Photos from the image-classification dataset "data" in the GitHub repository saiwho/ikea-dataset-classification. Its 4 classes are: bed, chair, dinnerware, wardrobe.

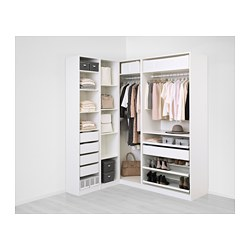
Label: wardrobe

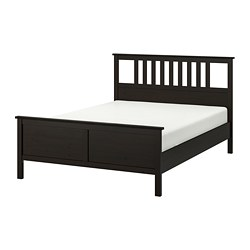
Label: bed

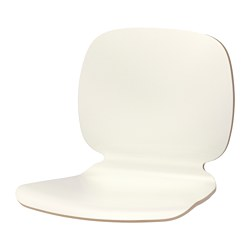
Label: chair

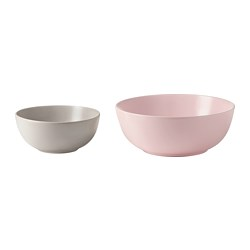
Label: dinnerware

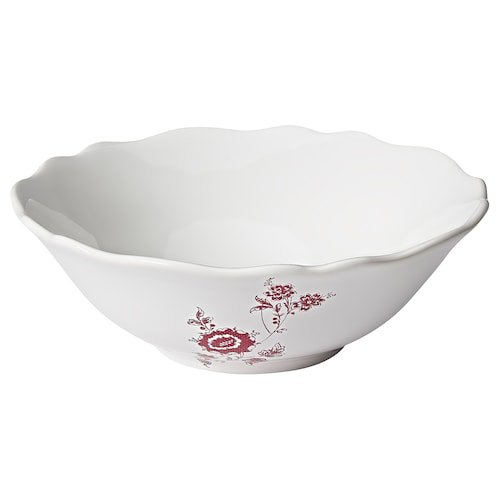
Label: dinnerware

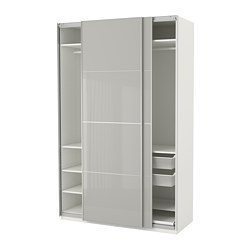
Label: wardrobe
